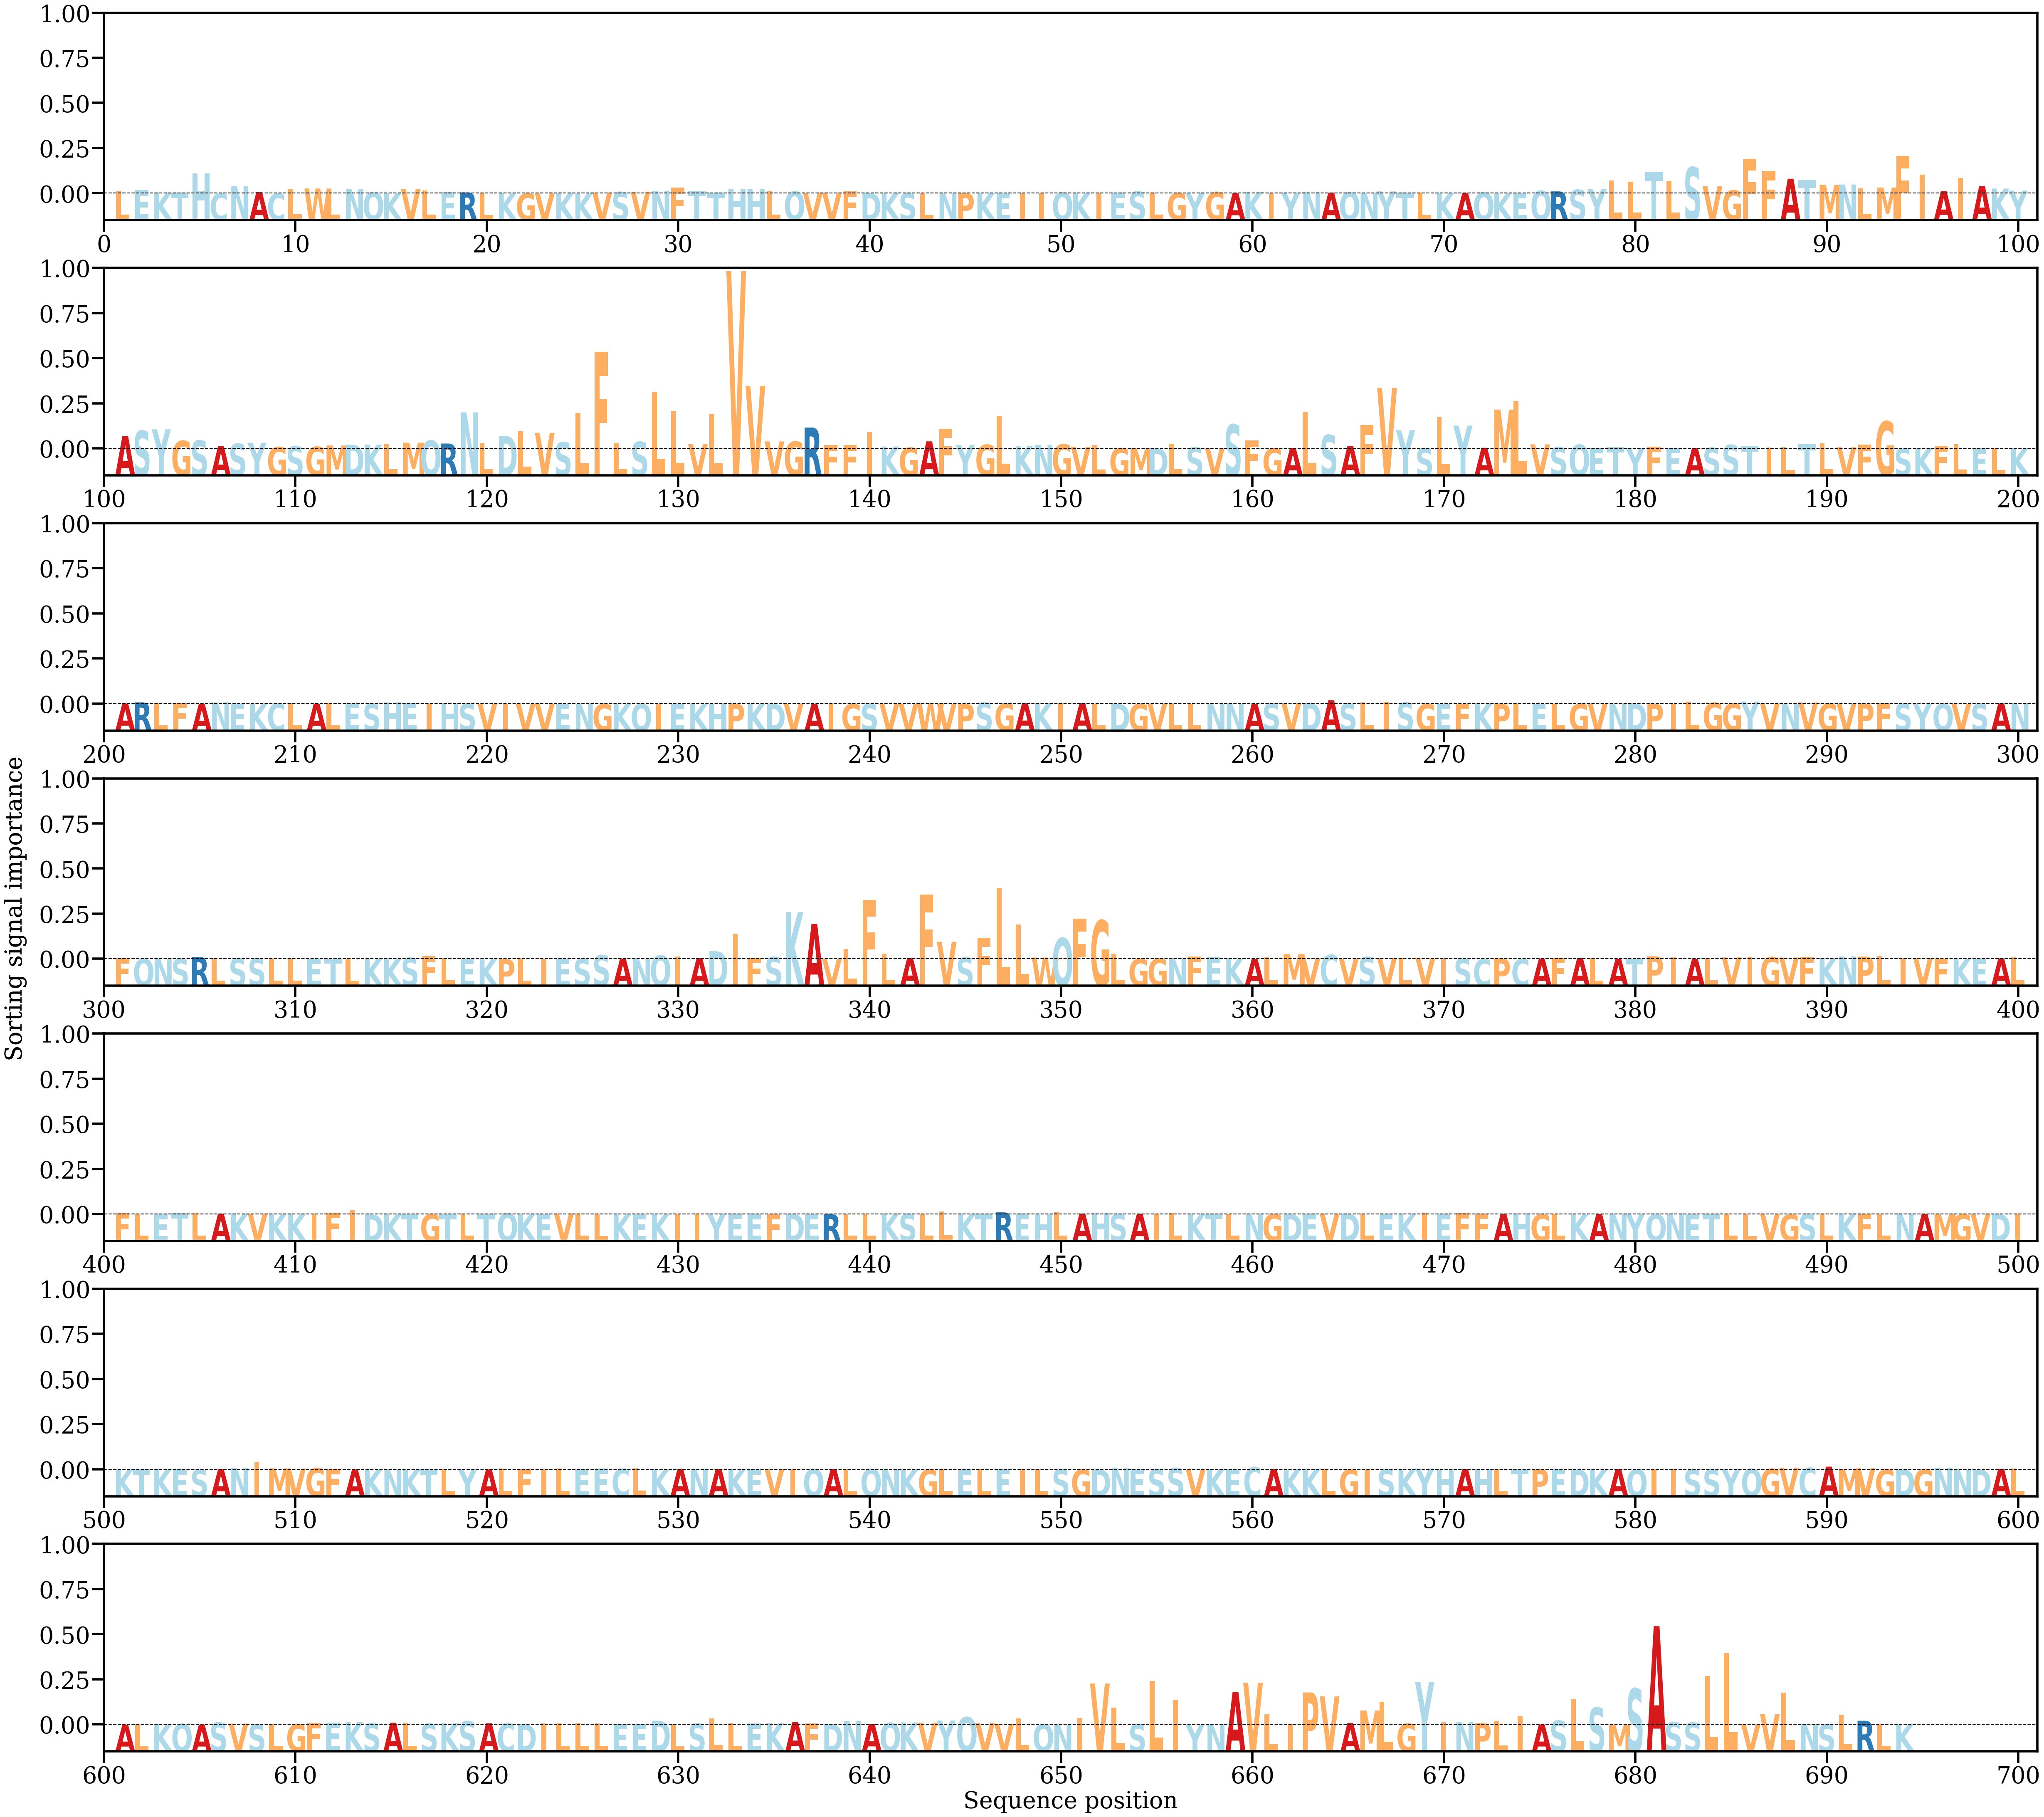

The file beside this chart, header and first rows:
AA, Alpha
L, [0.00071243]
E, [0.00100192]
K, [0.0002991]
T, [0.00031893]
H, [0.00594775]
C, [5.426167e-05]
N, [0.00217536]
A, [0.00042581]
C, [2.610552e-05]
L, [0.00140467]
W, [0.00148919]
L, [0.00045228]
N, [0.00128829]
Q, [0.00040286]
K, [0.00012846]
V, [0.00135143]
L, [0.00085304]
E, [0.00038415]
R, [0.00035175]
L, [0.00014094]
K, [0.00010398]
G, [3.3678567e-05]
V, [4.1071246e-05]
K, [0.00010666]
K, [6.171396e-05]
V, [0.00027459]
S, [0.00047513]
V, [0.00055884]
N, [0.00080347]
F, [0.00175485]
T, [0.00084921]
T, [0.00034848]
H, [0.00130261]
H, [0.00125449]
L, [0.00071409]
Q, [0.00064783]
V, [0.00014426]
V, [0.00030187]
F, [0.00064513]
D, [0.00019417]
K, [0.00019861]
S, [0.00015652]
L, [7.621253e-05]
N, [4.5912675e-05]
P, [0.00013714]
K, [0.00017567]
E, [0.00011025]
I, [6.6693305e-05]
I, [0.00014247]
Q, [0.00035512]
K, [0.00020578]
I, [0.0002152]
E, [0.00028657]
S, [0.0006066]
L, [0.00033655]
G, [0.00019362]
Y, [9.120005e-05]
G, [0.00045489]
A, [0.00013033]
K, [0.00051842]
... 634 more rows
